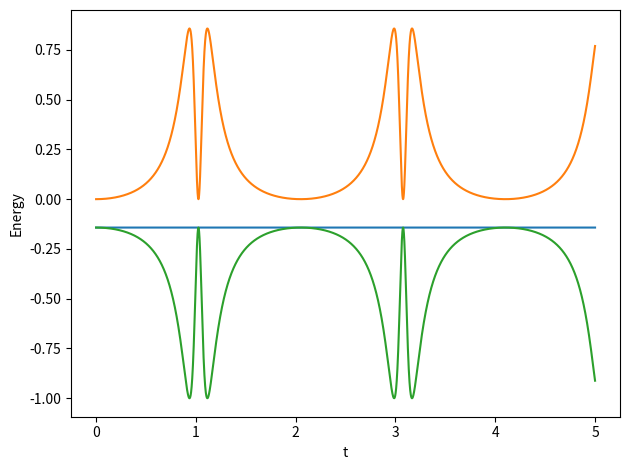
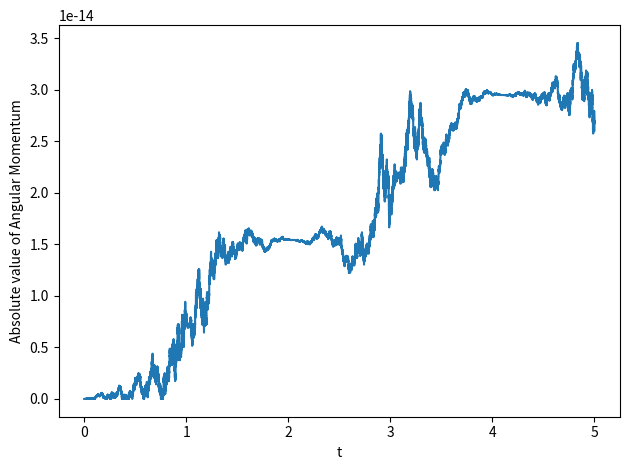

The script that saved these images, in order:
# Common imports
import numpy as np
from math import *
import matplotlib.pyplot as plt
import os

# Where to save the figures and data files
PROJECT_ROOT_DIR = "Results"
FIGURE_ID = "Results/FigureFiles"
DATA_ID = "DataFiles/"

if not os.path.exists(PROJECT_ROOT_DIR):
    os.mkdir(PROJECT_ROOT_DIR)

if not os.path.exists(FIGURE_ID):
    os.makedirs(FIGURE_ID)

if not os.path.exists(DATA_ID):
    os.makedirs(DATA_ID)

def image_path(fig_id):
    return os.path.join(FIGURE_ID, fig_id)

def data_path(dat_id):
    return os.path.join(DATA_ID, dat_id)

def save_fig(fig_id):
    plt.savefig(image_path(fig_id) + ".png", format='png')


def AngMomentum(r,v):
    return np.cross(r,v)


def ForceLennardJones(r1,r2):
    r = np.sqrt(sum((r1-r2)**2))
    return  24*(2.0*r**(-14)-r**(-8))*(r1-r2)

def PotentialLennardJones(r1,r2):
    r = np.sqrt(sum((r1-r2)**2))    
    return  4*(r**(-12)-r**(-6))


def VelocityVerlet(v1,r1,v2,r2,t,n,Force):
    for i in range(n-1):
        a1 = Force(r1[i],r2[i])
        a2 = -a1
        r1[i+1] = r1[i] + DeltaT*v1[i]+0.5*a1*DeltaT*DeltaT
        r2[i+1] = r2[i] + DeltaT*v2[i]+0.5*a2*DeltaT*DeltaT        
        a1new = Force(r1[i+1],r2[i+1])
        a2new = -a1new
        v1[i+1] = v1[i] + 0.5*DeltaT*(a1+a1new)
        v2[i+1] = v2[i] + 0.5*DeltaT*(a2+a2new)
        t[i+1] = t[i] + DeltaT


DeltaT = 0.0001
#set up arrays 
tfinal = 5
n = ceil(tfinal/DeltaT)
# set up arrays for t, a, v, and x
t = np.zeros(n)
v1 = np.zeros((n,3))
r1 = np.zeros((n,3))
r2 = np.zeros((n,3))
v2 = np.zeros((n,3))

# Initial conditions as compact arrays as functions of time (n) and x, y and z
r10 = np.array([1.0,1.0,1.0])
r1[0] = r10
r20 = np.array([2.0,0.0,2.0])
r2[0] = r20
# Can easily change to other initial conditions
v10 = np.array([0.0,0.0,0.0])
v1[0] = v10
v20 = np.array([0.0,0.0,0.0])
v2[0] = v20

# Start integrating using the Velocity-Verlet  method
VelocityVerlet(v1,r1,v2,r2,t,n,ForceLennardJones)


# Compute total energy
E = np.zeros(n)
Ekin = np.zeros(n)
Epot = np.zeros(n)
for i in range(n):
    v1abs = np.sum(v1[i]**2)
    v2abs = np.sum(v2[i]**2)
    Ekin[i] = 0.5*(v1abs+v2abs)
    Epot[i] = PotentialLennardJones(r1[i],r2[i])
    E[i] = Ekin[i]+Epot[i]
# Plot Energy as function of time    
fig, ax = plt.subplots()
ax.set_xlabel('t')
ax.set_ylabel('Energy')
ax.plot(t, E)
ax.plot(t, Ekin)
ax.plot(t, Epot)
fig.tight_layout()
save_fig("Energy")
plt.show()


# Compute total angular momentum
L = np.zeros((n,3))
absL = np.zeros(n)
for i in range(n):
    L[i] = AngMomentum(r1[i],v1[i])+AngMomentum(r2[i],v2[i])
    absL[i] = sqrt(np.sum(L[i]**2))
# Plot position as function of time    
fig, ax = plt.subplots()
ax.set_xlabel('t')
ax.set_ylabel('Absolute value of Angular Momentum')
ax.plot(t, absL)
fig.tight_layout()
save_fig("AngMom")
plt.show()



"""
# Using the solutions for r and v we can now calculate the energies
Ekin = np.zeros(n)
Vpot = np.zeros(n)
ETotal = np.zeros(n)
# Use r and v to set up the energies
for i in range(n):
    rabs = np.sqrt(sum(r[i]*r[i]))
    vabs = np.sqrt(sum(v[i]*v[i]))
    Ekin[i] = 0.5*m*vabs*vabs
    Vpot[i] = PotentialGravity(rabs)
    ETotal[i] = Ekin[i]+Vpot[i]

fig, ax = plt.subplots()
ax.set_xlabel('t')
ax.set_ylabel('E')
ax.plot(t, ETotal)
ax.plot(t, Ekin)
ax.plot(t, Vpot)
fig.tight_layout()
save_fig("Final")
plt.show()
"""

